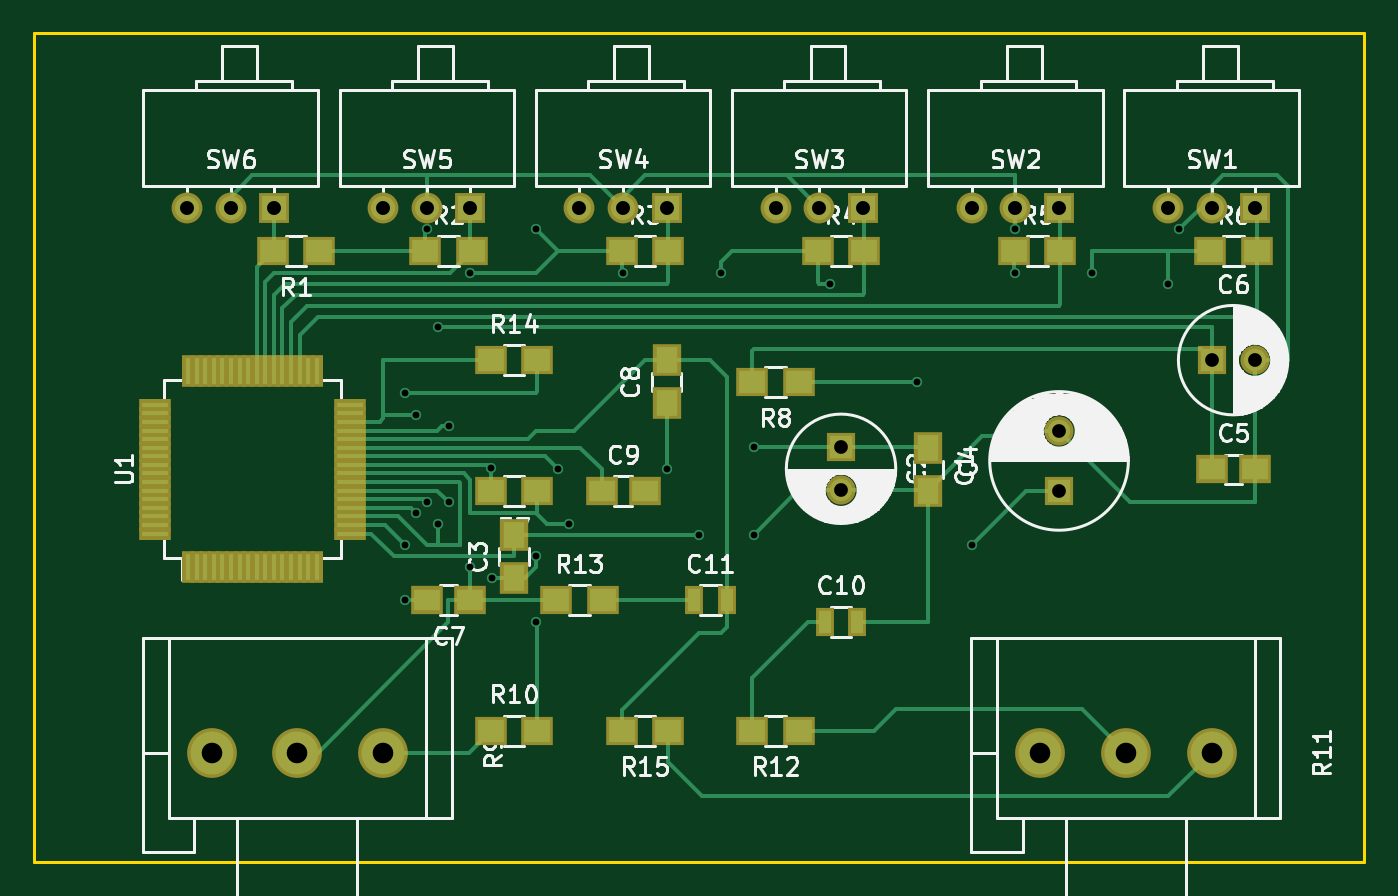
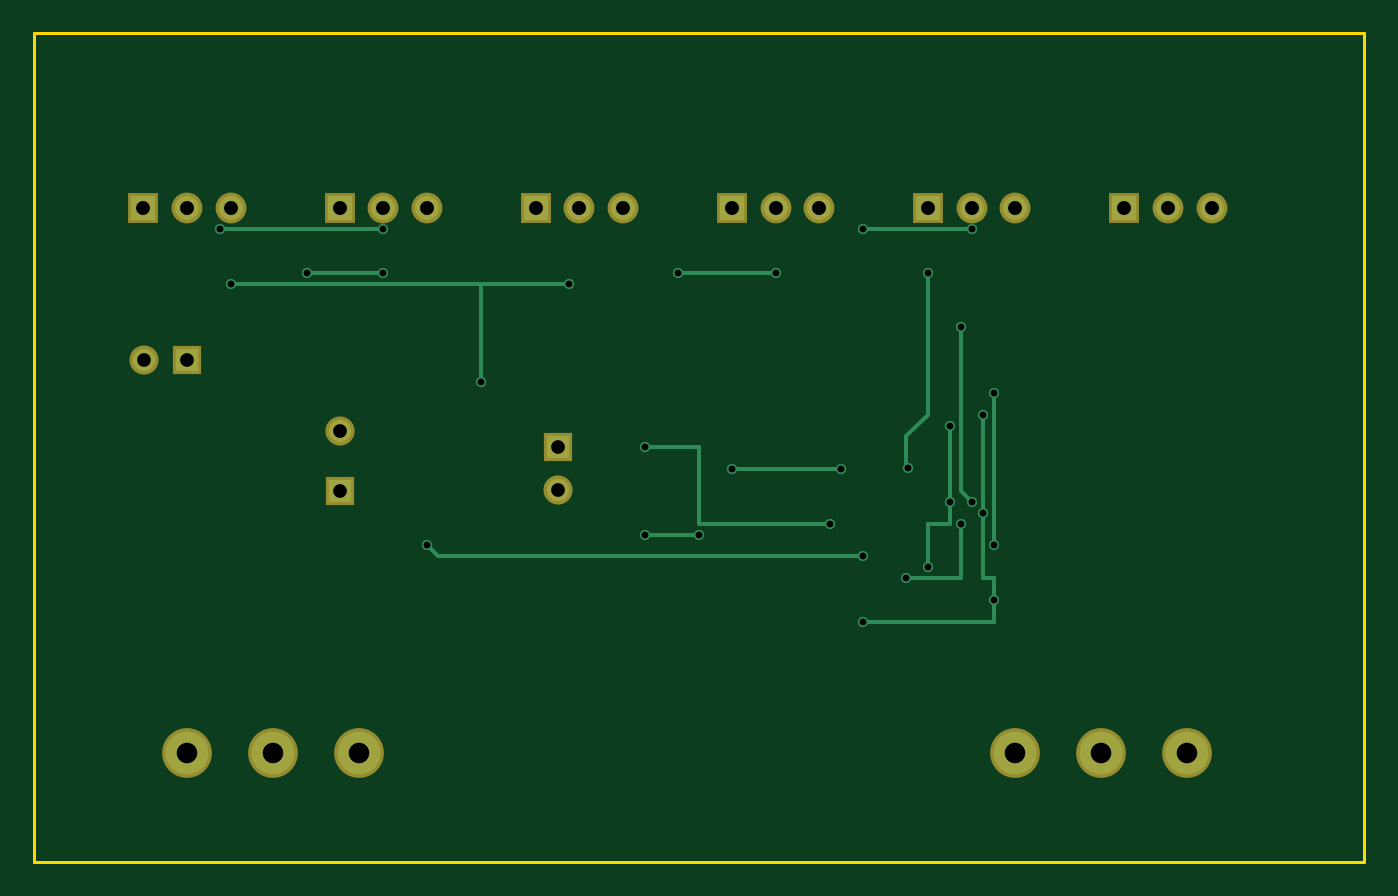
Circuit board: 8 layer files. Board 77.5 x 48.3 mm.
- bottom_copper: effectorboardtop_kicad-B.Cu.gbl (3936 bytes)
- bottom_mask: effectorboardtop_kicad-B.Mask.gbs (1257 bytes)
- bottom_silk: effectorboardtop_kicad-B.SilkS.gbo (1260 bytes)
- outline: effectorboardtop_kicad-Edge.Cuts.gm1 (511 bytes)
- top_copper: effectorboardtop_kicad-F.Cu.gtl (16130 bytes)
- top_mask: effectorboardtop_kicad-F.Mask.gts (4224 bytes)
- top_silk: effectorboardtop_kicad-F.SilkS.gto (45728 bytes)
- drill: effectorboardtop_kicad.drl (1225 bytes)

=== bottom_copper: effectorboardtop_kicad-B.Cu.gbl ===
G04 #@! TF.FileFunction,Copper,L2,Bot,Signal*
%FSLAX46Y46*%
G04 Gerber Fmt 4.6, Leading zero omitted, Abs format (unit mm)*
G04 Created by KiCad (PCBNEW 4.0.2-stable) date 2016年05月15日日曜日 13:14:42*
%MOMM*%
G01*
G04 APERTURE LIST*
%ADD10C,0.100000*%
%ADD11C,1.300000*%
%ADD12R,1.300000X1.300000*%
%ADD13R,1.397000X1.397000*%
%ADD14C,1.397000*%
%ADD15C,2.499360*%
%ADD16C,0.600000*%
%ADD17C,0.250000*%
G04 APERTURE END LIST*
D10*
D11*
X199390000Y-110450000D03*
D12*
X199390000Y-107950000D03*
D11*
X212090000Y-106990000D03*
D12*
X212090000Y-110490000D03*
D11*
X223480000Y-102870000D03*
D12*
X220980000Y-102870000D03*
D13*
X223520000Y-93980000D03*
D14*
X220980000Y-93980000D03*
X218440000Y-93980000D03*
D13*
X212090000Y-93980000D03*
D14*
X209550000Y-93980000D03*
X207010000Y-93980000D03*
D13*
X200660000Y-93980000D03*
D14*
X198120000Y-93980000D03*
X195580000Y-93980000D03*
D13*
X189230000Y-93980000D03*
D14*
X186690000Y-93980000D03*
X184150000Y-93980000D03*
D13*
X177800000Y-93980000D03*
D14*
X175260000Y-93980000D03*
X172720000Y-93980000D03*
D13*
X166370000Y-93980000D03*
D14*
X163830000Y-93980000D03*
X161290000Y-93980000D03*
D15*
X215978740Y-125730000D03*
X210977480Y-125730000D03*
X220980000Y-125730000D03*
X167718740Y-125730000D03*
X162717480Y-125730000D03*
X172720000Y-125730000D03*
D16*
X183515000Y-112395000D03*
X194310000Y-107950000D03*
X219075000Y-95250000D03*
X209550000Y-95250000D03*
X191135000Y-113030000D03*
X194310000Y-113030000D03*
X181610000Y-114300000D03*
X207010000Y-113665000D03*
X179070000Y-115570000D03*
X175895000Y-112395000D03*
X175895000Y-100965000D03*
X175260000Y-111125000D03*
X176530000Y-106680000D03*
X177800000Y-114935000D03*
X176530000Y-111125000D03*
X173990000Y-116840000D03*
X181610000Y-118110000D03*
X174625000Y-106045000D03*
X174625000Y-111760000D03*
X189230000Y-109220000D03*
X182880000Y-109220000D03*
X175260000Y-95250000D03*
X181610000Y-95250000D03*
X209550000Y-97790000D03*
X213995000Y-97790000D03*
X186690000Y-97790000D03*
X192405000Y-97790000D03*
X218440000Y-98425000D03*
X178990000Y-109140000D03*
X177800000Y-97790000D03*
X198755000Y-98425000D03*
X203835000Y-104140000D03*
X173990000Y-104775000D03*
X173990000Y-113665000D03*
D17*
X191135000Y-112395000D02*
X183515000Y-112395000D01*
X191135000Y-107950000D02*
X191135000Y-112395000D01*
X194310000Y-107950000D02*
X191135000Y-107950000D01*
X219075000Y-95250000D02*
X209550000Y-95250000D01*
X194310000Y-113030000D02*
X191135000Y-113030000D01*
X206375000Y-114300000D02*
X181610000Y-114300000D01*
X207010000Y-113665000D02*
X206375000Y-114300000D01*
X175895000Y-115570000D02*
X179070000Y-115570000D01*
X175895000Y-112395000D02*
X175895000Y-115570000D01*
X175895000Y-110490000D02*
X175895000Y-100965000D01*
X175260000Y-111125000D02*
X175895000Y-110490000D01*
X176530000Y-106680000D02*
X176530000Y-111125000D01*
X177800000Y-112395000D02*
X177800000Y-114935000D01*
X176530000Y-112395000D02*
X177800000Y-112395000D01*
X176530000Y-111125000D02*
X176530000Y-112395000D01*
X174625000Y-111760000D02*
X174625000Y-115570000D01*
X173990000Y-118110000D02*
X181610000Y-118110000D01*
X173990000Y-115570000D02*
X173990000Y-116840000D01*
X173990000Y-116840000D02*
X173990000Y-118110000D01*
X174625000Y-115570000D02*
X173990000Y-115570000D01*
X174625000Y-111760000D02*
X174625000Y-106045000D01*
X182880000Y-109220000D02*
X189230000Y-109220000D01*
X181610000Y-95250000D02*
X175260000Y-95250000D01*
X213995000Y-97790000D02*
X209550000Y-97790000D01*
X192405000Y-97790000D02*
X186690000Y-97790000D01*
X209550000Y-98425000D02*
X203835000Y-98425000D01*
X218440000Y-98425000D02*
X209550000Y-98425000D01*
X177800000Y-106045000D02*
X177800000Y-97790000D01*
X179070000Y-107315000D02*
X177800000Y-106045000D01*
X179070000Y-109060000D02*
X179070000Y-107315000D01*
X178990000Y-109140000D02*
X179070000Y-109060000D01*
X203835000Y-98425000D02*
X198755000Y-98425000D01*
X203835000Y-104140000D02*
X203835000Y-98425000D01*
X173990000Y-113665000D02*
X173990000Y-104775000D01*
M02*

=== bottom_mask: effectorboardtop_kicad-B.Mask.gbs ===
G04 #@! TF.FileFunction,Soldermask,Bot*
%FSLAX46Y46*%
G04 Gerber Fmt 4.6, Leading zero omitted, Abs format (unit mm)*
G04 Created by KiCad (PCBNEW 4.0.2-stable) date 2016年05月15日日曜日 13:14:42*
%MOMM*%
G01*
G04 APERTURE LIST*
%ADD10C,0.100000*%
%ADD11C,1.700000*%
%ADD12R,1.700000X1.700000*%
%ADD13R,1.797000X1.797000*%
%ADD14C,1.797000*%
%ADD15C,2.899360*%
G04 APERTURE END LIST*
D10*
D11*
X199390000Y-110450000D03*
D12*
X199390000Y-107950000D03*
D11*
X212090000Y-106990000D03*
D12*
X212090000Y-110490000D03*
D11*
X223480000Y-102870000D03*
D12*
X220980000Y-102870000D03*
D13*
X223520000Y-93980000D03*
D14*
X220980000Y-93980000D03*
X218440000Y-93980000D03*
D13*
X212090000Y-93980000D03*
D14*
X209550000Y-93980000D03*
X207010000Y-93980000D03*
D13*
X200660000Y-93980000D03*
D14*
X198120000Y-93980000D03*
X195580000Y-93980000D03*
D13*
X189230000Y-93980000D03*
D14*
X186690000Y-93980000D03*
X184150000Y-93980000D03*
D13*
X177800000Y-93980000D03*
D14*
X175260000Y-93980000D03*
X172720000Y-93980000D03*
D13*
X166370000Y-93980000D03*
D14*
X163830000Y-93980000D03*
X161290000Y-93980000D03*
D15*
X215978740Y-125730000D03*
X210977480Y-125730000D03*
X220980000Y-125730000D03*
X167718740Y-125730000D03*
X162717480Y-125730000D03*
X172720000Y-125730000D03*
M02*

=== bottom_silk: effectorboardtop_kicad-B.SilkS.gbo ===
G04 #@! TF.FileFunction,Legend,Bot*
%FSLAX46Y46*%
G04 Gerber Fmt 4.6, Leading zero omitted, Abs format (unit mm)*
G04 Created by KiCad (PCBNEW 4.0.2-stable) date 2016年05月15日日曜日 13:14:42*
%MOMM*%
G01*
G04 APERTURE LIST*
%ADD10C,0.100000*%
%ADD11C,1.700000*%
%ADD12R,1.700000X1.700000*%
%ADD13R,1.797000X1.797000*%
%ADD14C,1.797000*%
%ADD15C,2.899360*%
G04 APERTURE END LIST*
D10*
%LPC*%
D11*
X199390000Y-110450000D03*
D12*
X199390000Y-107950000D03*
D11*
X212090000Y-106990000D03*
D12*
X212090000Y-110490000D03*
D11*
X223480000Y-102870000D03*
D12*
X220980000Y-102870000D03*
D13*
X223520000Y-93980000D03*
D14*
X220980000Y-93980000D03*
X218440000Y-93980000D03*
D13*
X212090000Y-93980000D03*
D14*
X209550000Y-93980000D03*
X207010000Y-93980000D03*
D13*
X200660000Y-93980000D03*
D14*
X198120000Y-93980000D03*
X195580000Y-93980000D03*
D13*
X189230000Y-93980000D03*
D14*
X186690000Y-93980000D03*
X184150000Y-93980000D03*
D13*
X177800000Y-93980000D03*
D14*
X175260000Y-93980000D03*
X172720000Y-93980000D03*
D13*
X166370000Y-93980000D03*
D14*
X163830000Y-93980000D03*
X161290000Y-93980000D03*
D15*
X215978740Y-125730000D03*
X210977480Y-125730000D03*
X220980000Y-125730000D03*
X167718740Y-125730000D03*
X162717480Y-125730000D03*
X172720000Y-125730000D03*
M02*

=== outline: effectorboardtop_kicad-Edge.Cuts.gm1 ===
G04 #@! TF.FileFunction,Profile,NP*
%FSLAX46Y46*%
G04 Gerber Fmt 4.6, Leading zero omitted, Abs format (unit mm)*
G04 Created by KiCad (PCBNEW 4.0.2-stable) date 2016年05月15日日曜日 13:14:42*
%MOMM*%
G01*
G04 APERTURE LIST*
%ADD10C,0.100000*%
%ADD11C,0.150000*%
G04 APERTURE END LIST*
D10*
D11*
X152400000Y-132080000D02*
X152400000Y-83820000D01*
X229870000Y-132080000D02*
X152400000Y-132080000D01*
X229870000Y-83820000D02*
X229870000Y-132080000D01*
X152400000Y-83820000D02*
X229870000Y-83820000D01*
M02*

=== top_copper: effectorboardtop_kicad-F.Cu.gtl (16130 bytes, source omitted) ===
=== top_mask: effectorboardtop_kicad-F.Mask.gts ===
G04 #@! TF.FileFunction,Soldermask,Top*
%FSLAX46Y46*%
G04 Gerber Fmt 4.6, Leading zero omitted, Abs format (unit mm)*
G04 Created by KiCad (PCBNEW 4.0.2-stable) date 2016年05月15日日曜日 13:14:42*
%MOMM*%
G01*
G04 APERTURE LIST*
%ADD10C,0.100000*%
%ADD11C,1.700000*%
%ADD12R,1.700000X1.700000*%
%ADD13R,1.100000X1.700000*%
%ADD14R,1.900000X1.700000*%
%ADD15R,0.700000X1.900000*%
%ADD16R,1.900000X0.700000*%
%ADD17R,1.797000X1.797000*%
%ADD18C,1.797000*%
%ADD19R,1.650000X1.900000*%
%ADD20C,2.899360*%
%ADD21R,1.900000X1.650000*%
G04 APERTURE END LIST*
D10*
D11*
X199390000Y-110450000D03*
D12*
X199390000Y-107950000D03*
D11*
X212090000Y-106990000D03*
D12*
X212090000Y-110490000D03*
D11*
X223480000Y-102870000D03*
D12*
X220980000Y-102870000D03*
D13*
X198440000Y-118110000D03*
X200340000Y-118110000D03*
X190820000Y-116840000D03*
X192720000Y-116840000D03*
D14*
X168990000Y-96520000D03*
X166290000Y-96520000D03*
X175180000Y-96520000D03*
X177880000Y-96520000D03*
X186610000Y-96520000D03*
X189310000Y-96520000D03*
X198040000Y-96520000D03*
X200740000Y-96520000D03*
X209470000Y-96520000D03*
X212170000Y-96520000D03*
X220900000Y-96520000D03*
X223600000Y-96520000D03*
X181690000Y-110490000D03*
X178990000Y-110490000D03*
X196930000Y-104140000D03*
X194230000Y-104140000D03*
X178990000Y-124460000D03*
X181690000Y-124460000D03*
X196930000Y-124460000D03*
X194230000Y-124460000D03*
X182800000Y-116840000D03*
X185500000Y-116840000D03*
X178990000Y-102870000D03*
X181690000Y-102870000D03*
X189310000Y-124460000D03*
X186610000Y-124460000D03*
D15*
X161350000Y-114920000D03*
X161850000Y-114920000D03*
X162350000Y-114920000D03*
X162850000Y-114920000D03*
X163350000Y-114920000D03*
X163850000Y-114920000D03*
X164350000Y-114920000D03*
X164850000Y-114920000D03*
X165350000Y-114920000D03*
X165850000Y-114920000D03*
X166350000Y-114920000D03*
X166850000Y-114920000D03*
X167350000Y-114920000D03*
X167850000Y-114920000D03*
X168350000Y-114920000D03*
X168850000Y-114920000D03*
D16*
X170800000Y-112970000D03*
X170800000Y-112470000D03*
X170800000Y-111970000D03*
X170800000Y-111470000D03*
X170800000Y-110970000D03*
X170800000Y-110470000D03*
X170800000Y-109970000D03*
X170800000Y-109470000D03*
X170800000Y-108970000D03*
X170800000Y-108470000D03*
X170800000Y-107970000D03*
X170800000Y-107470000D03*
X170800000Y-106970000D03*
X170800000Y-106470000D03*
X170800000Y-105970000D03*
X170800000Y-105470000D03*
D15*
X168850000Y-103520000D03*
X168350000Y-103520000D03*
X167850000Y-103520000D03*
X167350000Y-103520000D03*
X166850000Y-103520000D03*
X166350000Y-103520000D03*
X165850000Y-103520000D03*
X165350000Y-103520000D03*
X164850000Y-103520000D03*
X164350000Y-103520000D03*
X163850000Y-103520000D03*
X163350000Y-103520000D03*
X162850000Y-103520000D03*
X162350000Y-103520000D03*
X161850000Y-103520000D03*
X161350000Y-103520000D03*
D16*
X159400000Y-105470000D03*
X159400000Y-105970000D03*
X159400000Y-106470000D03*
X159400000Y-106970000D03*
X159400000Y-107470000D03*
X159400000Y-107970000D03*
X159400000Y-108470000D03*
X159400000Y-108970000D03*
X159400000Y-109470000D03*
X159400000Y-109970000D03*
X159400000Y-110470000D03*
X159400000Y-110970000D03*
X159400000Y-111470000D03*
X159400000Y-111970000D03*
X159400000Y-112470000D03*
X159400000Y-112970000D03*
D17*
X223520000Y-93980000D03*
D18*
X220980000Y-93980000D03*
X218440000Y-93980000D03*
D17*
X212090000Y-93980000D03*
D18*
X209550000Y-93980000D03*
X207010000Y-93980000D03*
D17*
X200660000Y-93980000D03*
D18*
X198120000Y-93980000D03*
X195580000Y-93980000D03*
D17*
X189230000Y-93980000D03*
D18*
X186690000Y-93980000D03*
X184150000Y-93980000D03*
D17*
X177800000Y-93980000D03*
D18*
X175260000Y-93980000D03*
X172720000Y-93980000D03*
D17*
X166370000Y-93980000D03*
D18*
X163830000Y-93980000D03*
X161290000Y-93980000D03*
D19*
X180340000Y-115550000D03*
X180340000Y-113050000D03*
D20*
X215978740Y-125730000D03*
X210977480Y-125730000D03*
X220980000Y-125730000D03*
X167718740Y-125730000D03*
X162717480Y-125730000D03*
X172720000Y-125730000D03*
D21*
X185440000Y-110490000D03*
X187940000Y-110490000D03*
X177780000Y-116840000D03*
X175280000Y-116840000D03*
D19*
X189230000Y-105390000D03*
X189230000Y-102890000D03*
D21*
X221000000Y-109220000D03*
X223500000Y-109220000D03*
D19*
X204470000Y-107970000D03*
X204470000Y-110470000D03*
M02*

=== top_silk: effectorboardtop_kicad-F.SilkS.gto (45728 bytes, source omitted) ===
=== drill: effectorboardtop_kicad.drl ===
M48
;DRILL file {KiCad 4.0.2-stable} date 2016年05月15日日曜日 13:16:15
;FORMAT={-:-/ absolute / metric / decimal}
FMAT,2
METRIC,TZ
T1C0.400
T2C0.800
T3C0.813
T4C1.199
%
G90
G05
M71
T1
X173.99Y-104.775
X173.99Y-113.665
X173.99Y-116.84
X174.625Y-106.045
X174.625Y-111.76
X175.26Y-95.25
X175.26Y-111.125
X175.895Y-100.965
X175.895Y-112.395
X176.53Y-106.68
X176.53Y-111.125
X177.8Y-97.79
X177.8Y-114.935
X178.99Y-109.14
X179.07Y-115.57
X181.61Y-95.25
X181.61Y-114.3
X181.61Y-118.11
X182.88Y-109.22
X183.515Y-112.395
X186.69Y-97.79
X189.23Y-109.22
X191.135Y-113.03
X192.405Y-97.79
X194.31Y-107.95
X194.31Y-113.03
X198.755Y-98.425
X203.835Y-104.14
X207.01Y-113.665
X209.55Y-95.25
X209.55Y-97.79
X213.995Y-97.79
X218.44Y-98.425
X219.075Y-95.25
T2
X199.39Y-107.95
X199.39Y-110.45
X212.09Y-106.99
X212.09Y-110.49
X220.98Y-102.87
X223.48Y-102.87
T3
X161.29Y-93.98
X163.83Y-93.98
X166.37Y-93.98
X172.72Y-93.98
X175.26Y-93.98
X177.8Y-93.98
X184.15Y-93.98
X186.69Y-93.98
X189.23Y-93.98
X195.58Y-93.98
X198.12Y-93.98
X200.66Y-93.98
X207.01Y-93.98
X209.55Y-93.98
X212.09Y-93.98
X218.44Y-93.98
X220.98Y-93.98
X223.52Y-93.98
T4
X162.717Y-125.73
X167.719Y-125.73
X172.72Y-125.73
X210.977Y-125.73
X215.979Y-125.73
X220.98Y-125.73
T0
M30

